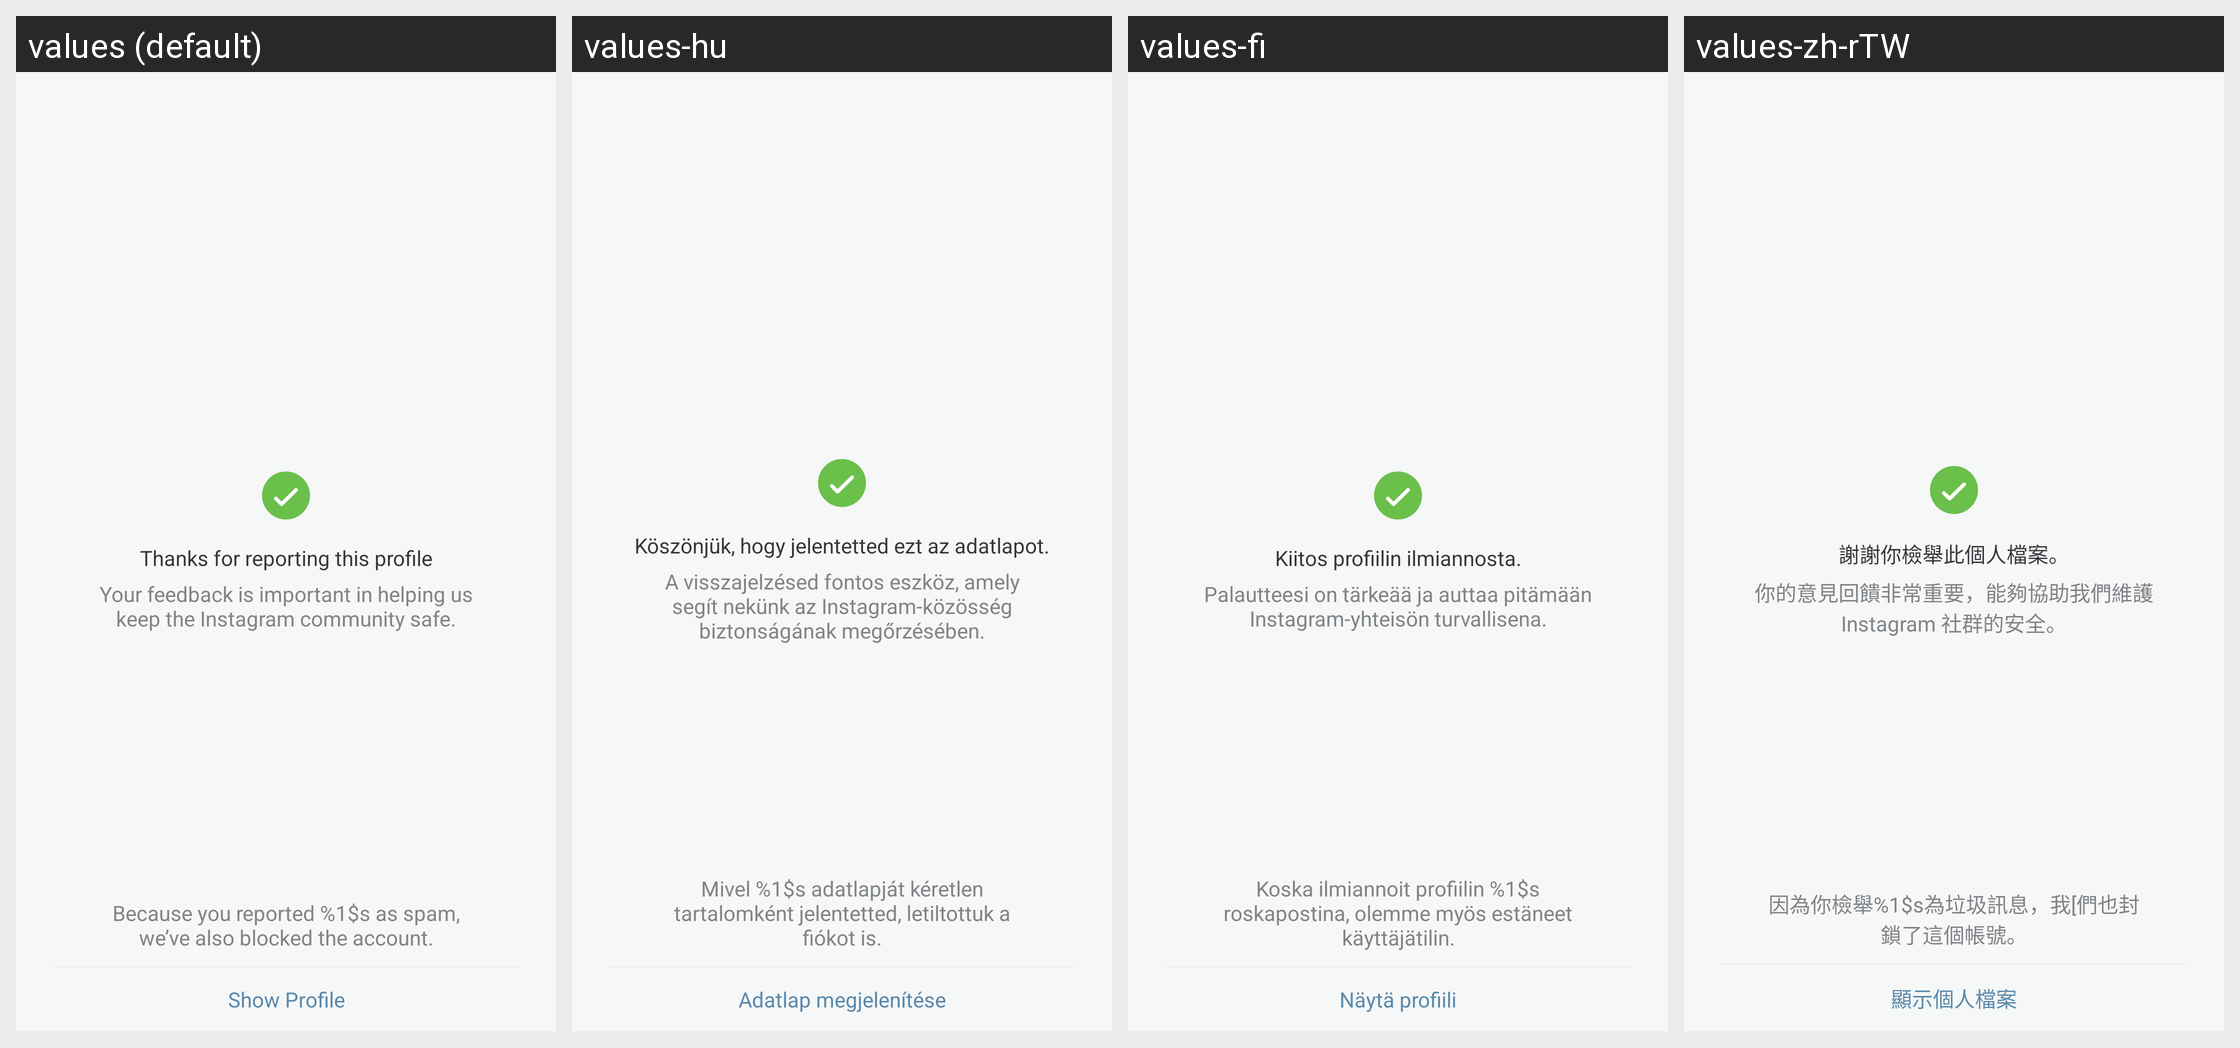

For this localized Android screen grid, give each drawn string resource with its value in every locale shown.
Android screen res/layout/layout_profile_tombstone.xml rendered under 4 locales, left to right: values (default), values-hu, values-fi, values-zh-rTW. Device: Nexus 5 (rendered at 1080×1920; each locale shown at half size, 540×960, under a caption strip naming it); theme Theme.Instagram.
Other locales in the repository, not shown: values-af, values-ar, values-bg, values-bn, values-cs, values-da, values-de, values-el, values-en-rGB, values-es, values-es-rAR, values-es-rES, values-fb, values-fr, values-fr-rCA, values-gu, values-hi, values-hr, values-in, values-it, values-iw, values-ja, values-kn, values-ko, values-ml, values-mr, values-ms, values-my, values-nb, values-nl, values-pa, values-pl, values-pt, values-pt-rPT, values-qz, values-ro, values-ru, values-sk, values-sr, values-sv, values-sw, values-ta, values-te, values-th, values-tl, values-tr, values-uk, values-ur, values-vi, values-zh-rCN, values-zh-rHK.
Strings drawn on this screen, with the default value and each locale's value (text and hints the layout hard-codes, and strings that could not be matched under every locale, appear in the picture but are not listed):

tombstone_report_user_thanks
  values: Thanks for reporting this profile
  values-hu: Köszönjük, hogy jelentetted ezt az adatlapot.
  values-fi: Kiitos profiilin ilmiannosta.
  values-zh-rTW: 謝謝你檢舉此個人檔案。

tombstone_report_feedback
  values: Your feedback is important in helping us keep the Instagram community safe.
  values-hu: A visszajelzésed fontos eszköz, amely segít nekünk az Instagram-közösség biztonságának megőrzésében.
  values-fi: Palautteesi on tärkeää ja auttaa pitämään Instagram-yhteisön turvallisena.
  values-zh-rTW: 你的意見回饋非常重要，能夠協助我們維護 Instagram 社群的安全。

tombstone_reported_profile_is_blocked
  values: Because you reported %1$s as spam, we’ve also blocked the account.
  values-hu: Mivel %1$s adatlapját kéretlen tartalomként jelentetted, letiltottuk a fiókot is.
  values-fi: Koska ilmiannoit profiilin %1$s roskapostina, olemme myös estäneet käyttäjätilin.
  values-zh-rTW: 因為你檢舉%1$s為垃圾訊息，我[們也封鎖了這個帳號。

tombstone_show_profile
  values: Show Profile
  values-hu: Adatlap megjelenítése
  values-fi: Näytä profiili
  values-zh-rTW: 顯示個人檔案
